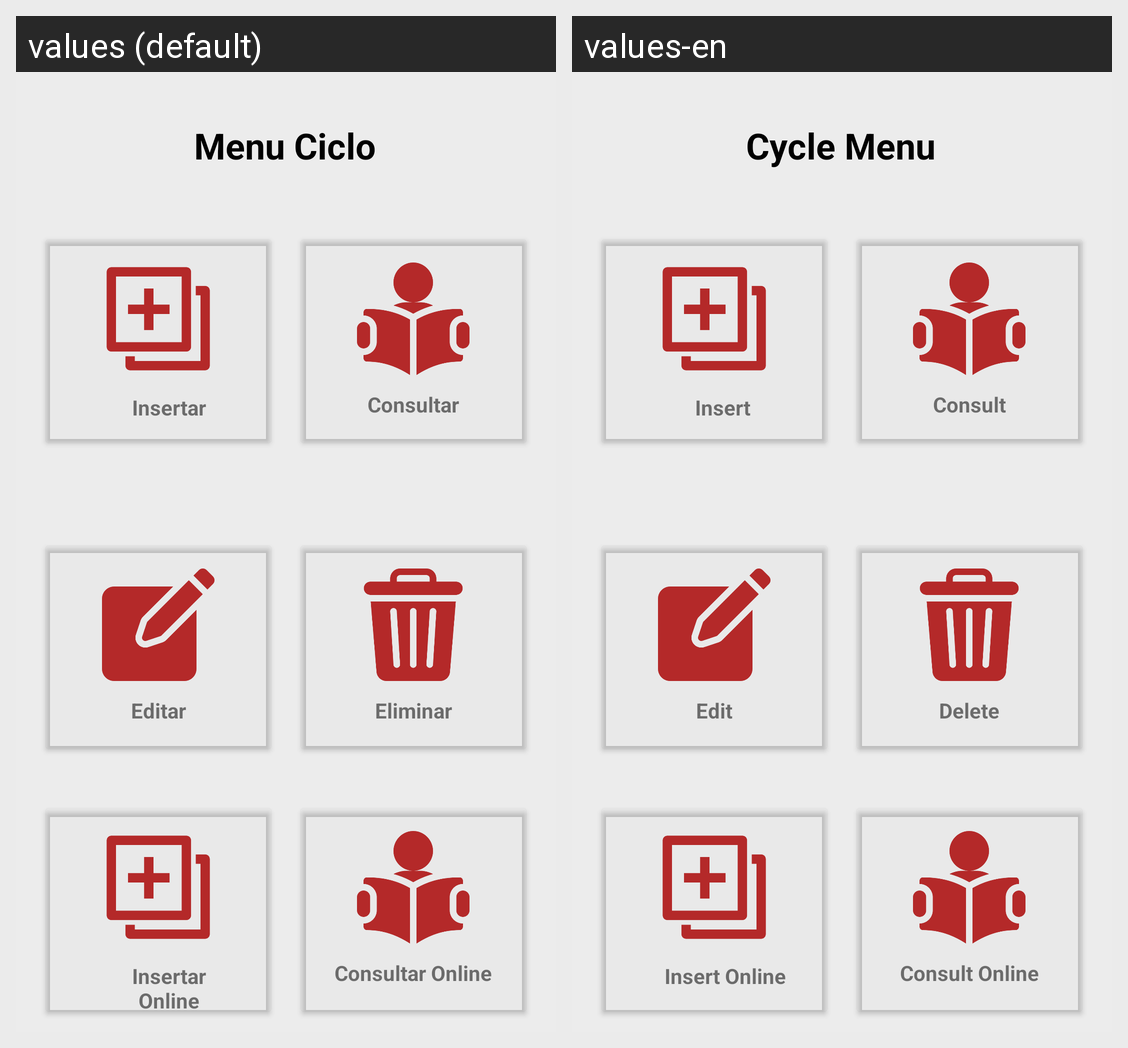

Translations of the strings shown on this Android screen, per locale in the grid:
Android screen res/layout/activity_menu_ciclo.xml rendered under 2 locales, left to right: values (default), values-en. Device: Nexus 5 (rendered at 1080×1920; each locale shown at half size, 540×960, under a caption strip naming it); theme Theme.App_proyecto01.
Strings drawn on this screen, with the default value and each locale's value (text and hints the layout hard-codes, and strings that could not be matched under every locale, appear in the picture but are not listed):

MenuCiclo
  values: Menu Ciclo
  values-en: Cycle Menu

txtCreate
  values: Insertar
  values-en: Insert 

txtRead
  values: Consultar
  values-en: Consult

txtUpdate
  values: Editar
  values-en: Edit

txtDelete
  values: Eliminar
  values-en: Delete

txtCreateWeb
  values: Insertar Online
  values-en: Insert Online

txtReadWeb
  values: Consultar Online
  values-en: Consult Online
